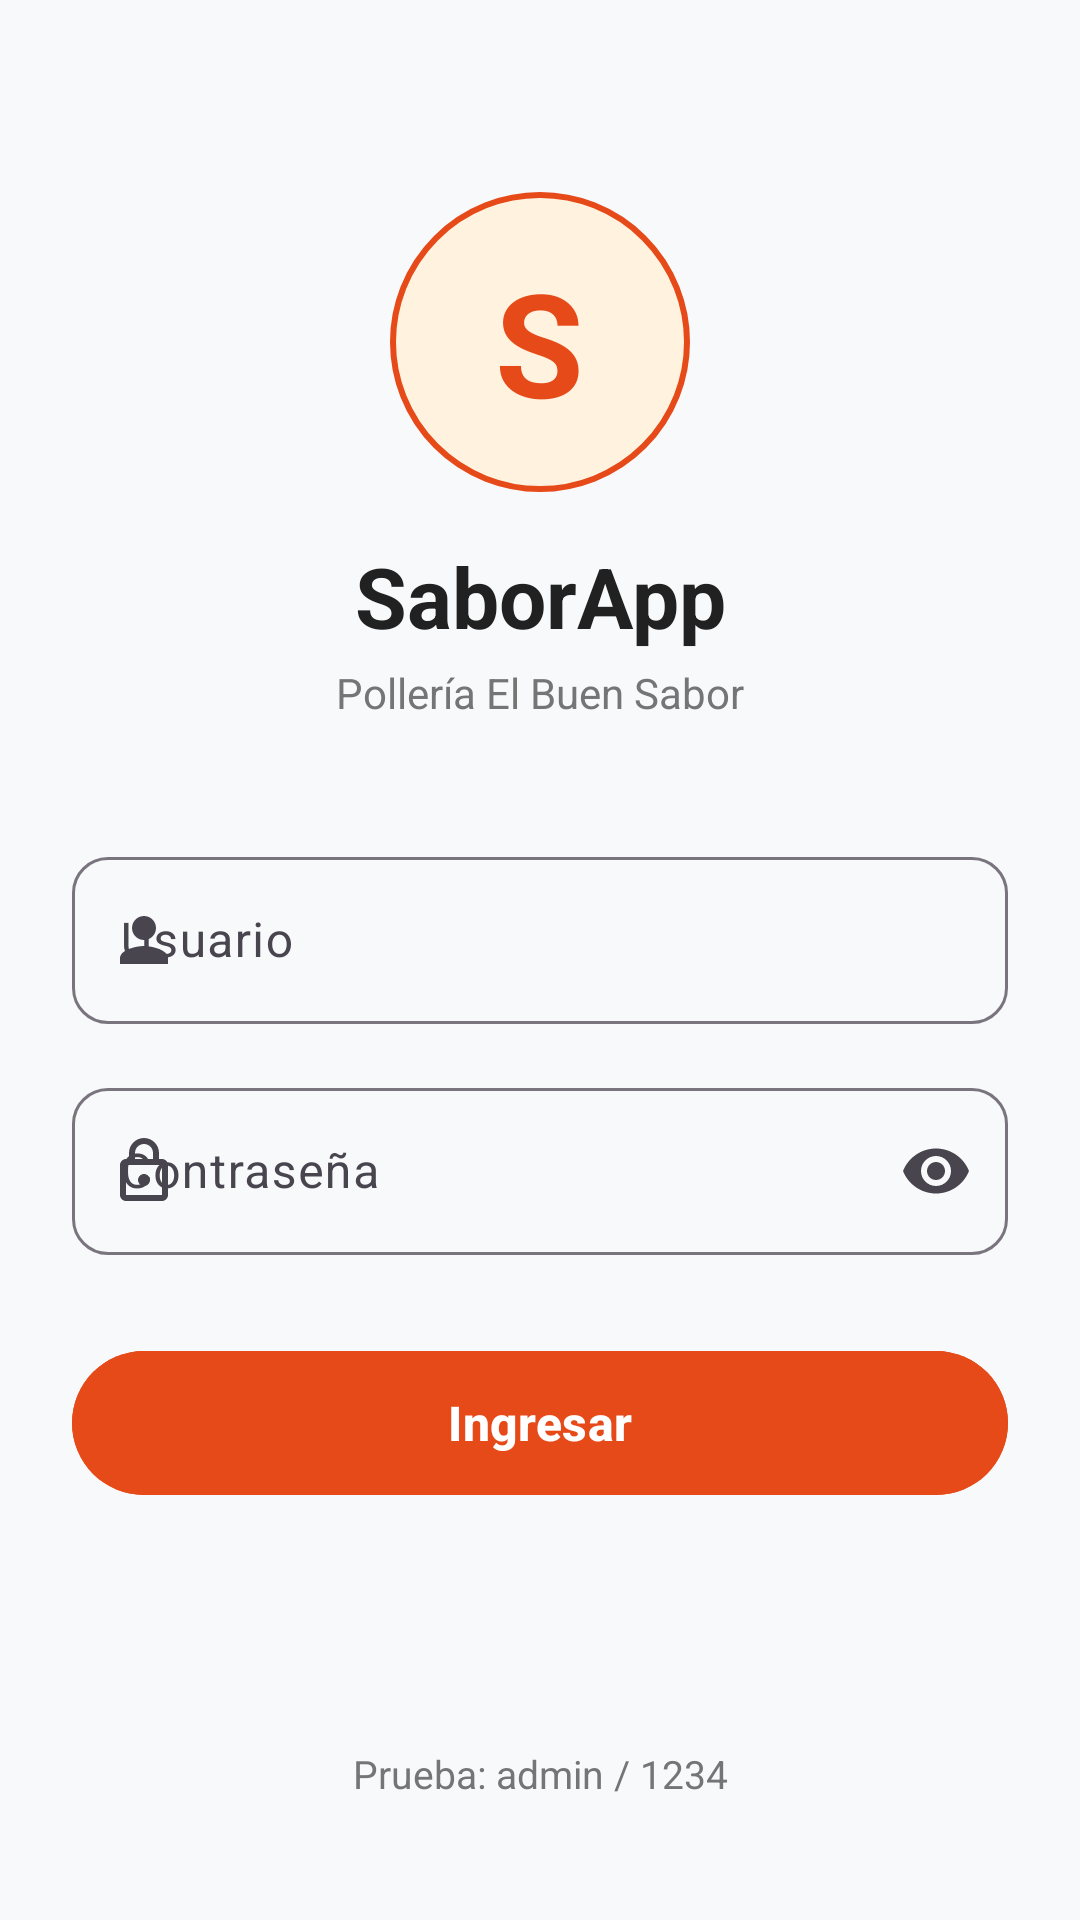

The Android layout XML behind this screen, and the referenced resources:
<!-- AndroidManifest.xml: application theme Theme.SaborApp -->
<!-- res/layout/activity_login.xml -->
<?xml version="1.0" encoding="utf-8"?>
<ScrollView xmlns:android="http://schemas.android.com/apk/res/android"
    xmlns:app="http://schemas.android.com/apk/res-auto"
    xmlns:tools="http://schemas.android.com/tools"
    android:layout_width="match_parent"
    android:layout_height="match_parent"
    android:fillViewport="true"
    android:background="@color/background_light"
    tools:context=".LoginActivity">

    <androidx.constraintlayout.widget.ConstraintLayout
        android:layout_width="match_parent"
        android:layout_height="wrap_content"
        android:padding="24dp">

        
        <FrameLayout
            android:id="@+id/flLogoContainer"
            android:layout_width="100dp"
            android:layout_height="100dp"
            android:layout_marginTop="40dp"
            android:background="@drawable/bg_circle_logo"
            app:layout_constraintEnd_toEndOf="parent"
            app:layout_constraintStart_toStartOf="parent"
            app:layout_constraintTop_toTopOf="parent">

            <TextView
                android:layout_width="wrap_content"
                android:layout_height="wrap_content"
                android:layout_gravity="center"
                android:text="S"
                android:textColor="@color/primary_orange"
                android:textSize="48sp"
                android:textStyle="bold"
                tools:ignore="HardcodedText" />
        </FrameLayout>

        
        <TextView
            android:id="@+id/tvAppName"
            android:layout_width="wrap_content"
            android:layout_height="wrap_content"
            android:layout_marginTop="16dp"
            android:text="@string/app_name"
            android:textColor="@color/text_primary"
            android:textSize="28sp"
            android:textStyle="bold"
            app:layout_constraintEnd_toEndOf="parent"
            app:layout_constraintStart_toStartOf="parent"
            app:layout_constraintTop_toBottomOf="@id/flLogoContainer" />

        
        <TextView
            android:id="@+id/tvSubtitle"
            android:layout_width="wrap_content"
            android:layout_height="wrap_content"
            android:layout_marginTop="4dp"
            android:text="@string/subtitle_restaurant"
            android:textColor="@color/text_secondary"
            android:textSize="14sp"
            app:layout_constraintEnd_toEndOf="parent"
            app:layout_constraintStart_toStartOf="parent"
            app:layout_constraintTop_toBottomOf="@id/tvAppName" />

        
        <com.google.android.material.textfield.TextInputLayout
            android:id="@+id/tilUsername"
            style="@style/Widget.Material3.TextInputLayout.OutlinedBox"
            android:layout_width="0dp"
            android:layout_height="wrap_content"
            android:layout_marginTop="40dp"
            android:hint="@string/hint_username"
            app:boxCornerRadiusBottomEnd="12dp"
            app:boxCornerRadiusBottomStart="12dp"
            app:boxCornerRadiusTopEnd="12dp"
            app:boxCornerRadiusTopStart="12dp"
            app:startIconDrawable="@drawable/ic_person"
            app:layout_constraintEnd_toEndOf="parent"
            app:layout_constraintStart_toStartOf="parent"
            app:layout_constraintTop_toBottomOf="@id/tvSubtitle">

            <com.google.android.material.textfield.TextInputEditText
                android:id="@+id/etUsername"
                android:layout_width="match_parent"
                android:layout_height="wrap_content"
                android:inputType="text"
                android:maxLines="1" />
        </com.google.android.material.textfield.TextInputLayout>

        
        <com.google.android.material.textfield.TextInputLayout
            android:id="@+id/tilPassword"
            style="@style/Widget.Material3.TextInputLayout.OutlinedBox"
            android:layout_width="0dp"
            android:layout_height="wrap_content"
            android:layout_marginTop="16dp"
            android:hint="@string/hint_password"
            app:boxCornerRadiusBottomEnd="12dp"
            app:boxCornerRadiusBottomStart="12dp"
            app:boxCornerRadiusTopEnd="12dp"
            app:boxCornerRadiusTopStart="12dp"
            app:endIconMode="password_toggle"
            app:startIconDrawable="@drawable/ic_lock"
            app:layout_constraintEnd_toEndOf="parent"
            app:layout_constraintStart_toStartOf="parent"
            app:layout_constraintTop_toBottomOf="@id/tilUsername">

            <com.google.android.material.textfield.TextInputEditText
                android:id="@+id/etPassword"
                android:layout_width="match_parent"
                android:layout_height="wrap_content"
                android:inputType="textPassword"
                android:maxLines="1" />
        </com.google.android.material.textfield.TextInputLayout>

        
        <com.google.android.material.button.MaterialButton
            android:id="@+id/btnLogin"
            android:layout_width="0dp"
            android:layout_height="56dp"
            android:layout_marginTop="28dp"
            android:backgroundTint="@color/primary_orange"
            android:text="@string/btn_login"
            android:textSize="16sp"
            android:textStyle="bold"
            app:cornerRadius="28dp"
            app:layout_constraintEnd_toEndOf="parent"
            app:layout_constraintStart_toStartOf="parent"
            app:layout_constraintTop_toBottomOf="@id/tilPassword" />

        
        <TextView
            android:id="@+id/tvTestCredentials"
            android:layout_width="wrap_content"
            android:layout_height="wrap_content"
            android:layout_marginTop="24dp"
            android:layout_marginBottom="16dp"
            android:text="@string/test_credentials_hint"
            android:textColor="@color/text_secondary"
            android:textSize="13sp"
            app:layout_constraintBottom_toBottomOf="parent"
            app:layout_constraintEnd_toEndOf="parent"
            app:layout_constraintStart_toStartOf="parent"
            app:layout_constraintTop_toBottomOf="@id/btnLogin"
            app:layout_constraintVertical_bias="1.0" />

    </androidx.constraintlayout.widget.ConstraintLayout>
</ScrollView>
<!-- resources referenced by this layout -->
<resources>
  <color name="background_light">#F8F9FA</color>
  <color name="primary_orange">#E64A19</color>
  <color name="text_primary">#212121</color>
  <color name="text_secondary">#757575</color>
  <!-- drawable bg_circle_logo (drawable) -->
  <?xml version="1.0" encoding="utf-8"?>
  <shape xmlns:android="http://schemas.android.com/apk/res/android"
      android:shape="oval">
      <solid android:color="#FFF3E0" />
      <stroke
          android:width="2dp"
          android:color="@color/primary_orange" />
  </shape>
  <!-- drawable ic_lock (drawable) -->
  <vector xmlns:android="http://schemas.android.com/apk/res/android"
      android:width="24dp"
      android:height="24dp"
      android:viewportWidth="24"
      android:viewportHeight="24">
    <path
        android:fillColor="@color/primary_orange"
        android:pathData="M18,8h-1V6c0,-2.76 -2.24,-5 -5,-5S7,3.24 7,6v2H6c-1.1,0 -2,0.9 -2,2v10c0,1.1 0.9,2 2,2h12c1.1,0 2,-0.9 2,-2V10c0,-1.1 -0.9,-2 -2,-2zM9,6c0,-1.66 1.34,-3 3,-3s3,1.34 3,3v2H9V6zm9,14H6V10h12v10zm-6,-3c1.1,0 2,-0.9 2,-2s-0.9,-2 -2,-2 -2,0.9 -2,2 0.9,2 2,2z"/>
  </vector>
  <!-- drawable ic_person (drawable) -->
  <vector xmlns:android="http://schemas.android.com/apk/res/android"
      android:width="24dp"
      android:height="24dp"
      android:viewportWidth="24"
      android:viewportHeight="24">
    <path
        android:fillColor="@color/primary_orange"
        android:pathData="M12,12c2.21,0 4,-1.79 4,-4s-1.79,-4 -4,-4 -4,1.79 -4,4 1.79,4 4,4zM12,14c-2.67,0 -8,1.34 -8,4v2h16v-2c0,-2.66 -5.33,-4 -8,-4z"/>
  </vector>
  <string name="app_name">SaborApp</string>
  <string name="btn_login">Ingresar</string>
  <string name="hint_password">Contraseña</string>
  <string name="hint_username">Usuario</string>
  <string name="subtitle_restaurant">Pollería El Buen Sabor</string>
  <string name="test_credentials_hint">Prueba: admin / 1234</string>
  <style name="Theme.SaborApp" parent="Base.Theme.SaborApp" />
  <style name="Base.Theme.SaborApp" parent="Theme.Material3.DayNight.NoActionBar">
          
          <item name="colorPrimary">@color/primary_orange</item>
          <item name="colorOnPrimary">@color/white</item>
          <item name="colorPrimaryContainer">@color/orange_light_bg</item>
          <item name="colorOnPrimaryContainer">@color/primary_dark</item>
          <item name="colorSecondary">@color/accent_orange</item>
          <item name="android:statusBarColor">@color/primary_orange</item>
          <item name="android:windowBackground">@color/background_light</item>
      </style>
  <color name="white">#FFFFFF</color>
  <color name="orange_light_bg">#FBE9E7</color>
  <color name="primary_dark">#BF360C</color>
  <color name="accent_orange">#FF5722</color>
</resources>
